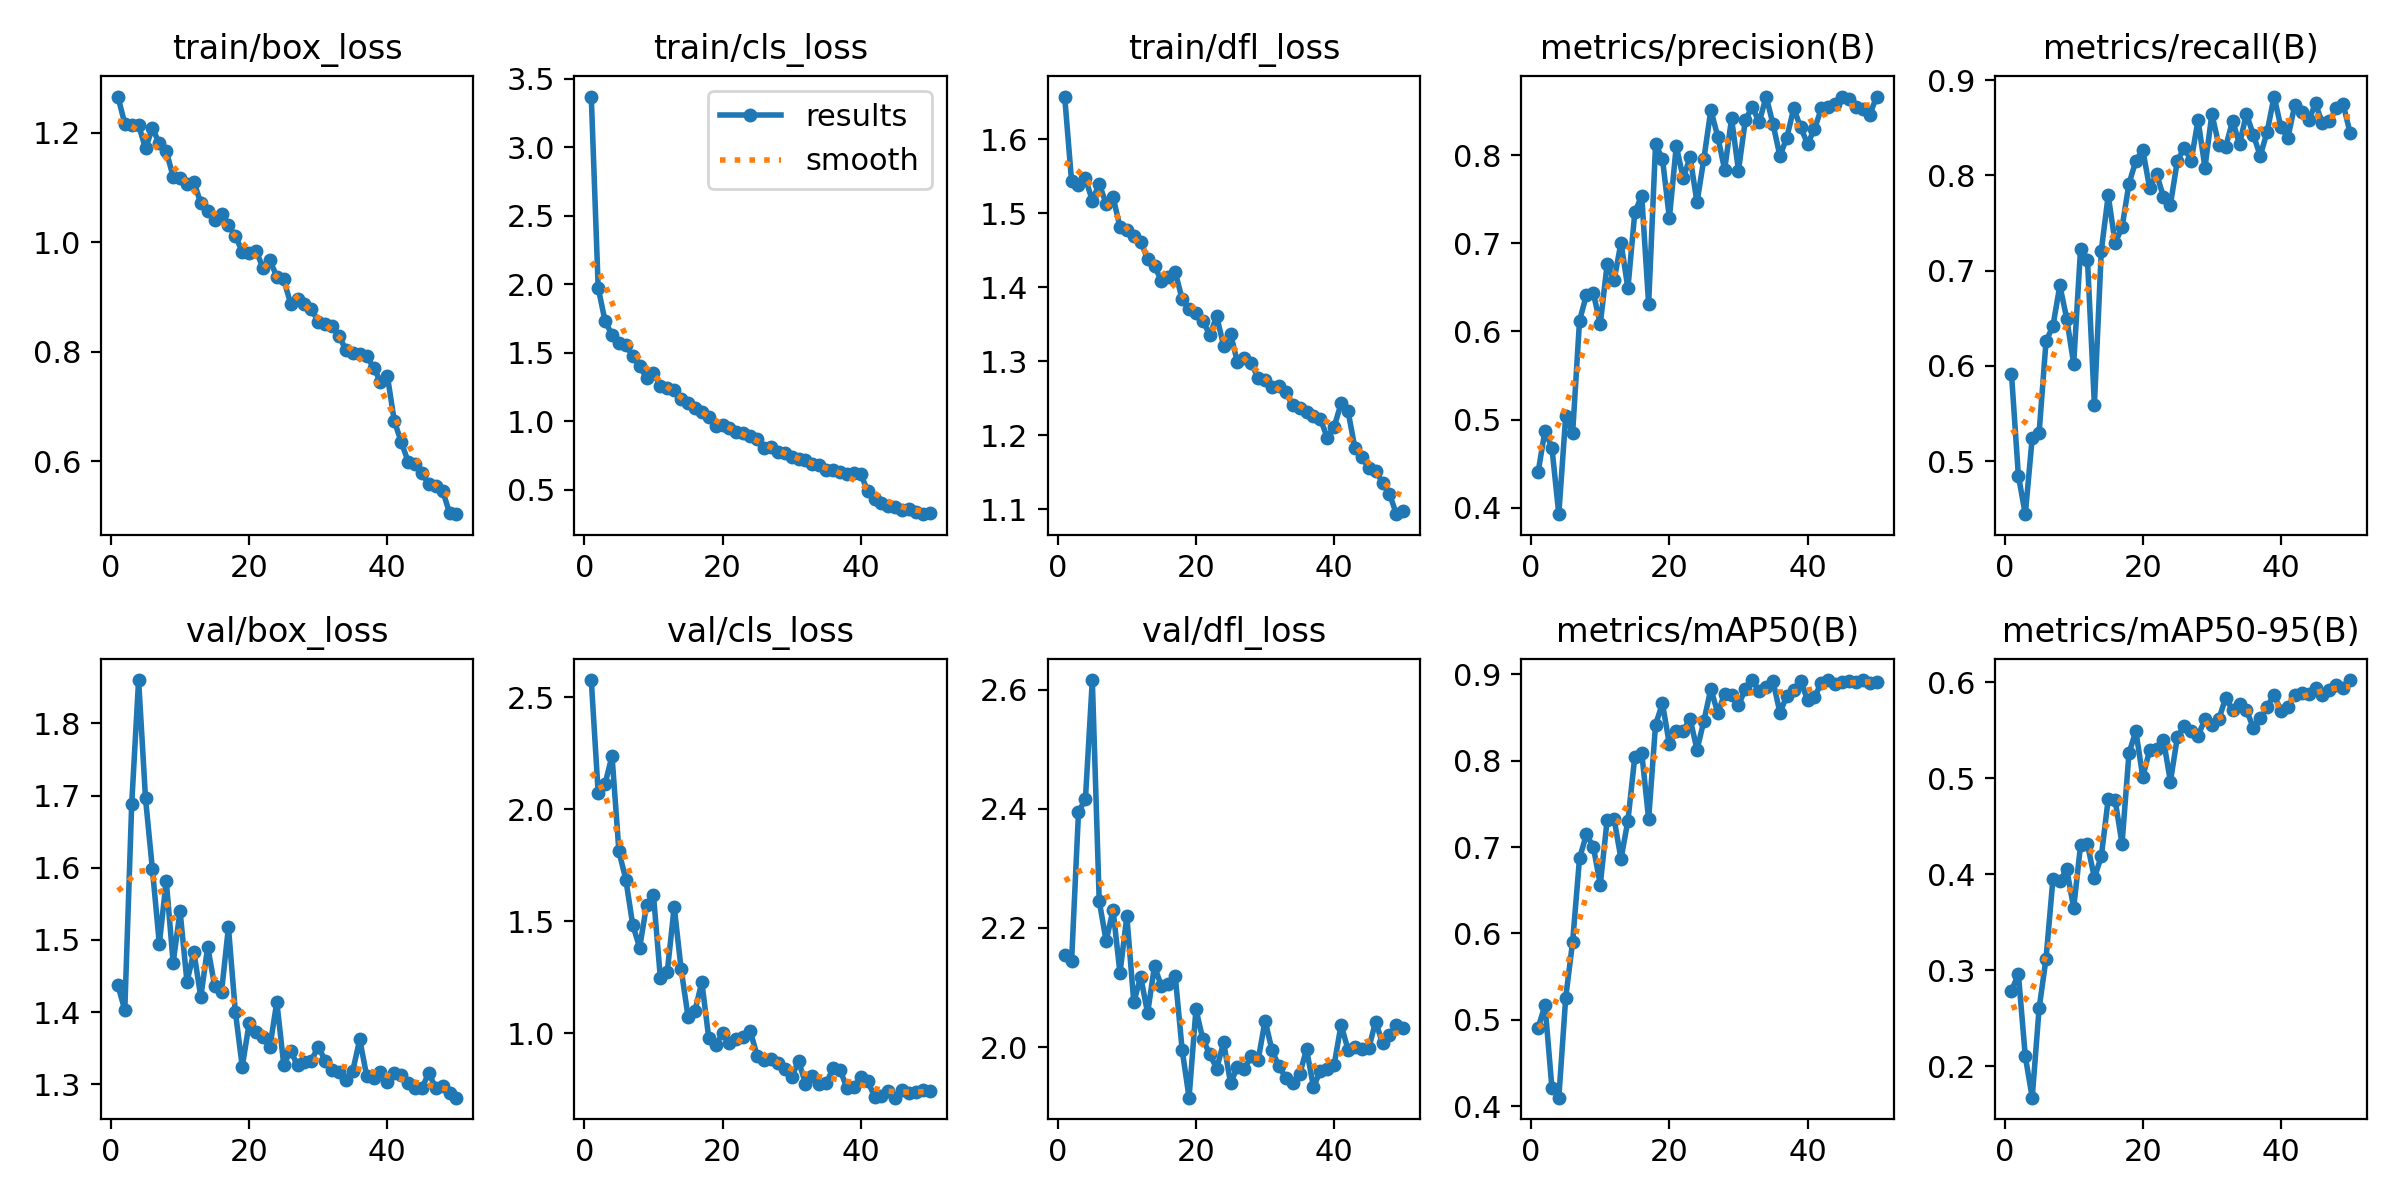

The file beside this chart, header and first rows:
epoch, time, train/box_loss, train/cls_loss, train/dfl_loss, metrics/precision(B), metrics/recall(B), metrics/mAP50(B), metrics/mAP50-95(B), val/box_loss, val/cls_loss, val/dfl_loss, lr/pg0, lr/pg1, lr/pg2
1, 26.12, 1.266, 3.369, 1.658, 0.4404, 0.5916, 0.4904, 0.2784, 1.437, 2.576, 2.155, 0.0002051, 0.0002051, 0.0002051
2, 49.97, 1.217, 1.973, 1.543, 0.4876, 0.4848, 0.5172, 0.2958, 1.403, 2.072, 2.144, 0.0004052, 0.0004052, 0.0004052
3, 73.85, 1.214, 1.729, 1.539, 0.4683, 0.4444, 0.4216, 0.2101, 1.688, 2.113, 2.394, 0.0005971, 0.0005971, 0.0005971
4, 97.61, 1.214, 1.631, 1.547, 0.393, 0.5243, 0.41, 0.1671, 1.86, 2.238, 2.416, 0.0005879, 0.0005879, 0.0005879
5, 121.1, 1.171, 1.571, 1.517, 0.5044, 0.5298, 0.5257, 0.2602, 1.696, 1.812, 2.616, 0.0005755, 0.0005755, 0.0005755
6, 144.7, 1.208, 1.556, 1.54, 0.4846, 0.6259, 0.5904, 0.3118, 1.598, 1.685, 2.245, 0.0005631, 0.0005631, 0.0005631
7, 168.5, 1.18, 1.476, 1.513, 0.6124, 0.6417, 0.687, 0.3948, 1.495, 1.483, 2.178, 0.0005508, 0.0005508, 0.0005508
8, 192.6, 1.166, 1.4, 1.522, 0.6414, 0.6845, 0.7145, 0.3928, 1.582, 1.381, 2.23, 0.0005384, 0.0005384, 0.0005384
9, 216.7, 1.12, 1.317, 1.482, 0.6433, 0.6494, 0.7, 0.405, 1.469, 1.571, 2.124, 0.000526, 0.000526, 0.000526
10, 240.9, 1.118, 1.353, 1.478, 0.6084, 0.6022, 0.6564, 0.3648, 1.54, 1.616, 2.219, 0.0005136, 0.0005136, 0.0005136
11, 264.4, 1.106, 1.257, 1.469, 0.6764, 0.7229, 0.7316, 0.43, 1.442, 1.245, 2.075, 0.0005012, 0.0005012, 0.0005012
12, 288, 1.111, 1.245, 1.462, 0.658, 0.7111, 0.7324, 0.4308, 1.483, 1.274, 2.118, 0.0004889, 0.0004889, 0.0004889
13, 311.8, 1.071, 1.227, 1.439, 0.7007, 0.559, 0.6863, 0.3961, 1.421, 1.563, 2.057, 0.0004765, 0.0004765, 0.0004765
14, 336, 1.057, 1.161, 1.429, 0.6489, 0.721, 0.7304, 0.4185, 1.49, 1.287, 2.136, 0.0004641, 0.0004641, 0.0004641
15, 359.9, 1.04, 1.13, 1.409, 0.7351, 0.7789, 0.8046, 0.4782, 1.436, 1.074, 2.102, 0.0004518, 0.0004518, 0.0004518
16, 384.2, 1.051, 1.095, 1.415, 0.7539, 0.729, 0.809, 0.477, 1.428, 1.099, 2.106, 0.0004394, 0.0004394, 0.0004394
17, 407.5, 1.031, 1.067, 1.421, 0.6309, 0.7453, 0.7322, 0.4316, 1.518, 1.228, 2.119, 0.000427, 0.000427, 0.000427
18, 431.1, 1.012, 1.028, 1.384, 0.812, 0.791, 0.8415, 0.5256, 1.401, 0.9776, 1.996, 0.0004146, 0.0004146, 0.0004146
19, 455.2, 0.9826, 0.9668, 1.371, 0.7958, 0.8153, 0.8661, 0.5491, 1.324, 0.9448, 1.915, 0.0004022, 0.0004022, 0.0004022
20, 479.3, 0.9797, 0.9705, 1.366, 0.7284, 0.8269, 0.8189, 0.5011, 1.385, 0.9979, 2.063, 0.0003899, 0.0003899, 0.0003899
21, 503.5, 0.9845, 0.9483, 1.355, 0.8103, 0.7862, 0.8342, 0.5293, 1.372, 0.9552, 2.013, 0.0003775, 0.0003775, 0.0003775
22, 527.4, 0.9529, 0.9185, 1.336, 0.7739, 0.8015, 0.8342, 0.5302, 1.366, 0.9714, 1.988, 0.0003651, 0.0003651, 0.0003651
23, 550.7, 0.9669, 0.917, 1.361, 0.7974, 0.7772, 0.8484, 0.5396, 1.352, 0.9813, 1.964, 0.0003527, 0.0003527, 0.0003527
24, 574.4, 0.9373, 0.8945, 1.322, 0.7462, 0.7692, 0.8125, 0.4964, 1.414, 1.009, 2.008, 0.0003404, 0.0003404, 0.0003404
25, 597.8, 0.9322, 0.87, 1.338, 0.7959, 0.8151, 0.846, 0.5424, 1.327, 0.8988, 1.94, 0.000328, 0.000328, 0.000328
26, 621.7, 0.8879, 0.8029, 1.299, 0.851, 0.8288, 0.883, 0.5547, 1.346, 0.8801, 1.966, 0.0003156, 0.0003156, 0.0003156
27, 645.6, 0.8964, 0.8107, 1.305, 0.8209, 0.8154, 0.855, 0.549, 1.326, 0.884, 1.963, 0.0003033, 0.0003033, 0.0003033
28, 669.4, 0.8875, 0.7756, 1.298, 0.7833, 0.8578, 0.8772, 0.5443, 1.331, 0.8647, 1.984, 0.0002909, 0.0002909, 0.0002909
29, 692.3, 0.8778, 0.7642, 1.277, 0.8415, 0.8081, 0.8761, 0.5611, 1.333, 0.8383, 1.978, 0.0002785, 0.0002785, 0.0002785
30, 715.7, 0.8553, 0.7356, 1.275, 0.7823, 0.8643, 0.8638, 0.5551, 1.352, 0.8033, 2.044, 0.0002661, 0.0002661, 0.0002661
31, 739.2, 0.8516, 0.7207, 1.266, 0.8397, 0.832, 0.8829, 0.5612, 1.333, 0.875, 1.995, 0.0002538, 0.0002538, 0.0002538
32, 763.1, 0.8471, 0.7148, 1.266, 0.8548, 0.8298, 0.8932, 0.5837, 1.32, 0.7743, 1.968, 0.0002414, 0.0002414, 0.0002414
33, 786.9, 0.8291, 0.6905, 1.259, 0.8369, 0.8573, 0.8802, 0.5708, 1.317, 0.8099, 1.949, 0.000229, 0.000229, 0.000229
34, 809.6, 0.8035, 0.6767, 1.24, 0.8662, 0.8327, 0.8854, 0.5768, 1.305, 0.7714, 1.939, 0.0002166, 0.0002166, 0.0002166
35, 833.1, 0.7984, 0.642, 1.237, 0.8351, 0.8645, 0.8918, 0.5709, 1.319, 0.7765, 1.954, 0.0002043, 0.0002043, 0.0002043
36, 856.8, 0.7953, 0.643, 1.232, 0.7987, 0.8424, 0.8555, 0.5524, 1.362, 0.8421, 1.996, 0.0001919, 0.0001919, 0.0001919
37, 880.4, 0.7925, 0.6279, 1.226, 0.8198, 0.8205, 0.8748, 0.5627, 1.312, 0.8362, 1.933, 0.0001795, 0.0001795, 0.0001795
38, 904, 0.7711, 0.6135, 1.223, 0.8529, 0.8455, 0.882, 0.5744, 1.308, 0.7536, 1.96, 0.0001671, 0.0001671, 0.0001671
39, 926.7, 0.7457, 0.6224, 1.197, 0.8312, 0.8826, 0.8925, 0.5864, 1.317, 0.7596, 1.963, 0.0001547, 0.0001547, 0.0001547
40, 950.1, 0.7563, 0.6142, 1.212, 0.8127, 0.8504, 0.8698, 0.5703, 1.302, 0.8025, 1.97, 0.0001424, 0.0001424, 0.0001424
41, 974.7, 0.6737, 0.4893, 1.243, 0.8293, 0.8395, 0.8733, 0.5742, 1.316, 0.7865, 2.037, 0.00013, 0.00013, 0.00013
42, 998.2, 0.6357, 0.4304, 1.233, 0.8529, 0.8736, 0.8901, 0.5864, 1.313, 0.7151, 1.996, 0.0001176, 0.0001176, 0.0001176
43, 1021, 0.5996, 0.4045, 1.183, 0.8544, 0.8669, 0.8928, 0.5891, 1.302, 0.719, 2.001, 0.0001052, 0.0001052, 0.0001052
44, 1044, 0.5956, 0.3815, 1.17, 0.8574, 0.8575, 0.8881, 0.5874, 1.295, 0.743, 1.997, 9.2875e-05, 9.2875e-05, 9.2875e-05
45, 1067, 0.578, 0.3731, 1.156, 0.8662, 0.8754, 0.8904, 0.5936, 1.295, 0.7113, 1.998, 8.05e-05, 8.05e-05, 8.05e-05
46, 1091, 0.5583, 0.3514, 1.152, 0.8638, 0.8544, 0.8924, 0.5866, 1.316, 0.7449, 2.043, 6.8125e-05, 6.8125e-05, 6.8125e-05
47, 1114, 0.5556, 0.3584, 1.136, 0.8547, 0.8565, 0.8906, 0.5914, 1.295, 0.7305, 2.006, 5.575e-05, 5.575e-05, 5.575e-05
48, 1136, 0.5465, 0.3379, 1.121, 0.8525, 0.8703, 0.8929, 0.597, 1.298, 0.7371, 2.019, 4.3375e-05, 4.3375e-05, 4.3375e-05
49, 1159, 0.5057, 0.321, 1.094, 0.8457, 0.8745, 0.8901, 0.594, 1.287, 0.7434, 2.036, 3.1e-05, 3.1e-05, 3.1e-05
50, 1182, 0.5035, 0.3283, 1.098, 0.8662, 0.8445, 0.8906, 0.6021, 1.281, 0.7419, 2.031, 1.8625e-05, 1.8625e-05, 1.8625e-05
